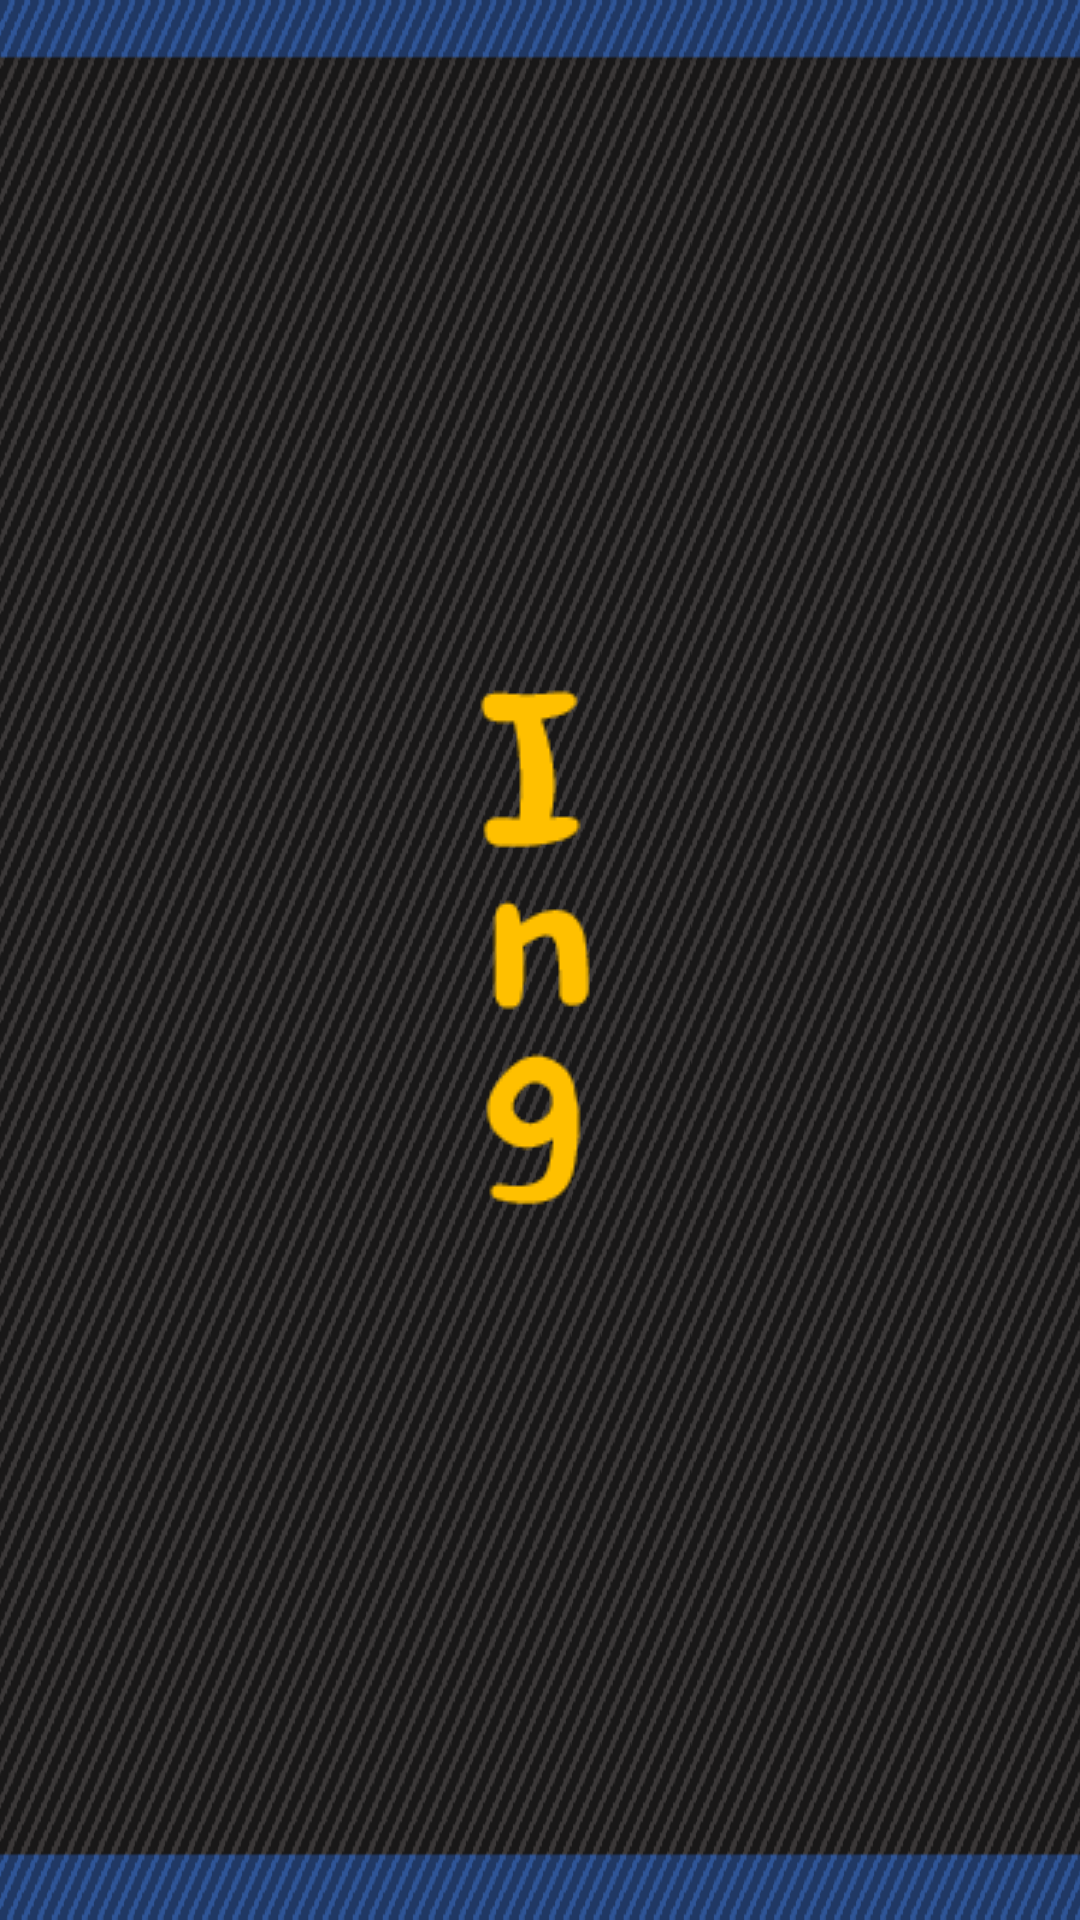

Layout XML and referenced resources for this Android screen:
<!-- AndroidManifest.xml: application theme AppTheme -->
<!-- res/layout/layout_load.xml -->
<?xml version="1.0" encoding="utf-8"?>
<RelativeLayout
    xmlns:android="http://schemas.android.com/apk/res/android"
    android:layout_width="match_parent"
    android:layout_height="match_parent"
    android:background="@drawable/load_background">

    <ImageView
        android:id="@+id/im_ing"
        android:layout_width="wrap_content"
        android:layout_height="wrap_content"
        android:layout_centerHorizontal="true"
        android:layout_centerVertical="true"
        android:src="@drawable/ing" />

    <ImageView
        android:id="@+id/im_ot"
        android:layout_width="wrap_content"
        android:layout_height="wrap_content"
        android:layout_alignLeft="@+id/im_ing"
        android:layout_alignTop="@+id/im_ing"
        android:layout_marginLeft="12dp"
        android:layout_marginTop="37dp"
        android:src="@drawable/ot"
        android:visibility="gone"
        />

    <ImageView
        android:id="@+id/im_et"
        android:layout_width="wrap_content"
        android:layout_height="wrap_content"
        android:layout_alignLeft="@+id/im_ing"
        android:layout_alignTop="@+id/im_ing"
        android:layout_marginLeft="12dp"
        android:layout_marginTop="90dp"
        android:src="@drawable/et"
        android:visibility="gone"
         />

    <ImageView
        android:id="@+id/im_rid"
        android:layout_width="wrap_content"
        android:layout_height="wrap_content"
        android:layout_alignLeft="@+id/im_ing"
        android:layout_alignTop="@+id/im_ing"
        android:layout_marginLeft="12dp"
        android:layout_marginTop="153dp"
        android:src="@drawable/rid"
        android:visibility="gone"
        />

</RelativeLayout>
<!-- resources referenced by this layout -->
<resources>
  <!-- drawable et: png bitmap (drawable, 1662 bytes) -->
  <!-- drawable ing: png bitmap (drawable, 1749 bytes) -->
  <!-- drawable load_background: png bitmap (drawable-v24, 20012 bytes) -->
  <!-- drawable ot: png bitmap (drawable, 763 bytes) -->
  <style name="AppTheme" parent="Theme.AppCompat.Light.NoActionBar">
          
          <item name="colorPrimary">@color/colorPrimary</item>
          <item name="colorPrimaryDark">@color/colorPrimaryDark</item>
          <item name="colorAccent">@color/colorAccent</item>
  
      </style>
  <!-- not gathered from this repository: default colours our renderer supplied (Android Studio template values) -->
  <color name="colorPrimary">#FF6200EE</color>
  <color name="colorPrimaryDark">#FF3700B3</color>
  <color name="colorAccent">#FF03DAC5</color>
</resources>
